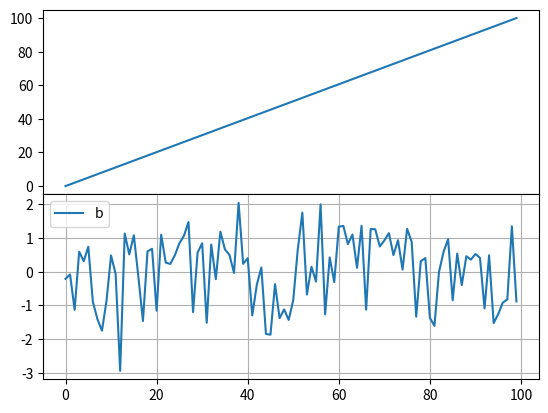

Source code (Python):


import numpy as np
import scipy as sp
import matplotlib.pyplot as plt
import pandas as pd






a=np.linspace(0,100,100)
b=np.random.normal(0,1,100)
ax=plt.subplot(2,1,1)  #这个图画在第一行

ax.plot(a,label='a')
plt.subplots_adjust(top=None,bottom=None)
ax2=plt.subplot(2,1,2)  #这个图画在第二行
plt.plot(b,label='b')

plt.subplots_adjust(   wspace=None, hspace=0)
plt.grid(True)
plt.legend()
plt.show()
